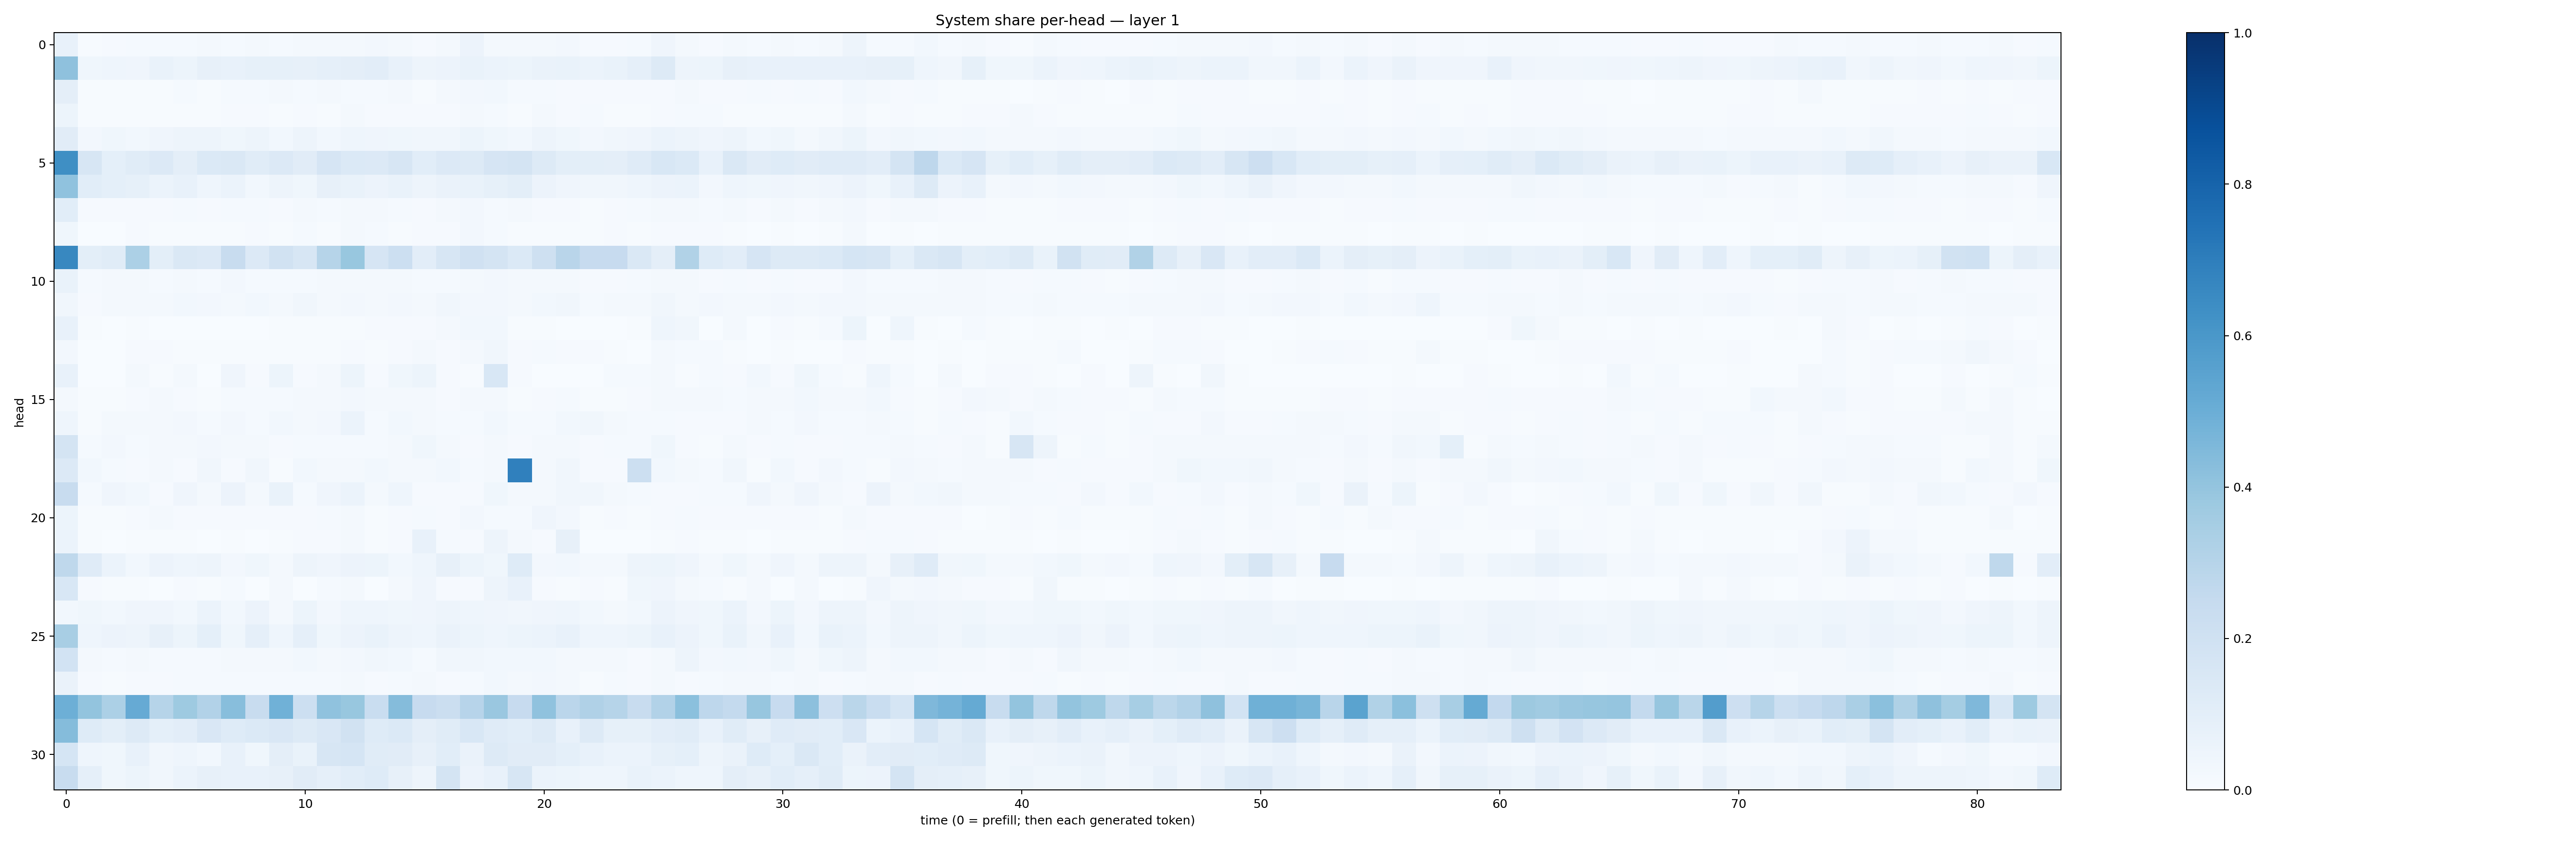

Data behind this chart, as committed beside it:
0.07457775, 0.0058371383, 0.011602645, 0.013943063, 0.012372225, 0.01223275, 0.021310147, 0.013804528, 0.019589256, 0.014249076, 0.018022645, 0.018361766, 0.020875968, 0.023555635, 0.016792567, 0.01150838, 0.021904515, 0.056480706, 0.020168755, 0.017635293, 0.022506924, 0.02550297, 0.010911782, 0.010717414
0.4122, 0.03587, 0.0453, 0.0428, 0.06657, 0.05393, 0.08147, 0.07199, 0.08327, 0.08297, 0.08038, 0.08943, 0.09757, 0.1038, 0.07638, 0.04928, 0.05825, 0.06852, 0.06169, 0.05128, 0.06325, 0.06801, 0.06023, 0.06691
0.09466, 0.006198, 0.006141, 0.006261, 0.005528, 0.0134, 0.007731, 0.01378, 0.01384, 0.01947, 0.01333, 0.01844, 0.01284, 0.01211, 0.01882, 0.007095, 0.01579, 0.02479, 0.02817, 0.01438, 0.01188, 0.01113, 0.009594, 0.00949
0.05299, 0.004738, 0.0059, 0.006545, 0.007489, 0.006438, 0.007383, 0.009521, 0.01069, 0.00574, 0.009692, 0.005471, 0.01931, 0.01019, 0.01059, 0.01047, 0.008217, 0.02025, 0.01344, 0.005327, 0.02014, 0.01044, 0.0144, 0.007743
0.1116, 0.02647, 0.03538, 0.02952, 0.04011, 0.04735, 0.04761, 0.03896, 0.04946, 0.02862, 0.04841, 0.02921, 0.04548, 0.04033, 0.0379, 0.03451, 0.03512, 0.05169, 0.03542, 0.0279, 0.04931, 0.03894, 0.02621, 0.03415
0.6344, 0.1566, 0.09229, 0.1162, 0.1358, 0.09567, 0.1403, 0.1481, 0.1141, 0.1362, 0.1126, 0.1658, 0.1379, 0.1338, 0.1607, 0.1092, 0.135, 0.1328, 0.1661, 0.1768, 0.1318, 0.1011, 0.09985, 0.09619
0.4079, 0.1081, 0.09358, 0.08292, 0.062, 0.07651, 0.04574, 0.06122, 0.0291, 0.04783, 0.03873, 0.07857, 0.06746, 0.0584, 0.06815, 0.05021, 0.06502, 0.06848, 0.08442, 0.1006, 0.05848, 0.03988, 0.03327, 0.03376
0.1066, 0.009762, 0.009888, 0.009887, 0.009557, 0.01258, 0.01146, 0.01246, 0.01444, 0.01029, 0.02028, 0.01486, 0.01616, 0.02167, 0.01538, 0.01043, 0.02292, 0.02382, 0.01557, 0.01723, 0.01063, 0.01015, 0.006606, 0.01069
0.036, 0.003618, 0.003515, 0.007982, 0.007366, 0.00646, 0.007607, 0.005097, 0.01151, 0.006008, 0.01264, 0.006712, 0.01699, 0.01219, 0.007032, 0.007976, 0.008059, 0.02495, 0.01266, 0.005327, 0.005018, 0.006542, 0.00719, 0.01022
0.6627, 0.1008, 0.1143, 0.329, 0.09855, 0.1427, 0.1334, 0.236, 0.1364, 0.1885, 0.1635, 0.298, 0.3868, 0.1654, 0.2151, 0.1021, 0.1573, 0.1985, 0.1769, 0.1394, 0.2083, 0.2895, 0.2452, 0.2445
0.06783, 0.01316, 0.01666, 0.02136, 0.01514, 0.01948, 0.01561, 0.02598, 0.01314, 0.01368, 0.01549, 0.01677, 0.01954, 0.01803, 0.01957, 0.01251, 0.01475, 0.02086, 0.0272, 0.01763, 0.01593, 0.01736, 0.009732, 0.009922
0.03279, 0.008886, 0.01768, 0.01882, 0.01775, 0.02856, 0.02439, 0.0168, 0.02777, 0.01593, 0.03237, 0.02068, 0.02711, 0.02028, 0.02598, 0.02068, 0.03458, 0.02632, 0.02603, 0.01604, 0.02834, 0.0314, 0.0154, 0.01905
0.07707, 0.004318, 0.002299, 0.005312, 0.003024, 0.001688, 0.002817, 0.003605, 0.003047, 0.006681, 0.005708, 0.005557, 0.007536, 0.008973, 0.009708, 0.01121, 0.01673, 0.0305, 0.02807, 0.006465, 0.007108, 0.002393, 0.001122, 0.0004721
0.02525, 0.001994, 0.002966, 0.008349, 0.01018, 0.006813, 0.006373, 0.004397, 0.004473, 0.005063, 0.005872, 0.004953, 0.01015, 0.004933, 0.01025, 0.01933, 0.008991, 0.02016, 0.03193, 0.008568, 0.01357, 0.009575, 0.008457, 0.004366
0.07554, 0.002242, 0.002809, 0.02103, 0.005017, 0.01908, 0.003432, 0.04151, 0.007862, 0.05186, 0.009958, 0.01803, 0.05186, 0.01108, 0.03618, 0.05097, 0.00904, 0.006093, 0.1557, 0.009301, 0.003335, 0.003791, 0.00237, 0.01243
0.01898, 0.007644, 0.005424, 0.009487, 0.01575, 0.008747, 0.007376, 0.01409, 0.01488, 0.01394, 0.01756, 0.02219, 0.02699, 0.01599, 0.02215, 0.01666, 0.008869, 0.01606, 0.01759, 0.00671, 0.01149, 0.01457, 0.006483, 0.007458
0.04626, 0.006661, 0.02053, 0.01681, 0.01824, 0.02379, 0.01343, 0.02417, 0.01312, 0.02759, 0.01702, 0.02546, 0.05943, 0.01506, 0.03088, 0.02137, 0.01254, 0.01465, 0.0277, 0.01319, 0.01172, 0.02924, 0.03371, 0.02253
0.1737, 0.01512, 0.02389, 0.01382, 0.01767, 0.02291, 0.02582, 0.02273, 0.01609, 0.009798, 0.01533, 0.0125, 0.01201, 0.01288, 0.02073, 0.03712, 0.01806, 0.01163, 0.01766, 0.01164, 0.01577, 0.02331, 0.008543, 0.01529
0.1355, 0.028, 0.01312, 0.01107, 0.01765, 0.008313, 0.035, 0.009415, 0.0343, 0.007619, 0.02982, 0.01783, 0.01629, 0.02765, 0.01835, 0.01627, 0.02746, 0.01273, 0.01801, 0.6897, 0.01874, 0.03161, 0.009528, 0.008738
0.2384, 0.01403, 0.04093, 0.0289, 0.01091, 0.03944, 0.01869, 0.05503, 0.01769, 0.06693, 0.01536, 0.04048, 0.06153, 0.01594, 0.04582, 0.00973, 0.01166, 0.009948, 0.03753, 0.02006, 0.01927, 0.0327, 0.03225, 0.01657
0.05216, 0.006037, 0.006696, 0.007965, 0.02011, 0.00953, 0.01144, 0.008965, 0.01032, 0.008222, 0.00957, 0.01241, 0.01728, 0.007206, 0.0095, 0.0152, 0.01121, 0.02446, 0.01287, 0.01562, 0.0392, 0.02595, 0.00668, 0.008984
0.06199, 0.006244, 0.003891, 0.007205, 0.004232, 0.007147, 0.003606, 0.00662, 0.003896, 0.007178, 0.007983, 0.01047, 0.01694, 0.005977, 0.009851, 0.07324, 0.01534, 0.007856, 0.05048, 0.0223, 0.008554, 0.08102, 0.002055, 0.003205
0.2727, 0.1179, 0.0606, 0.02881, 0.05796, 0.04546, 0.0479, 0.0244, 0.03711, 0.02124, 0.04828, 0.04011, 0.05842, 0.05096, 0.03033, 0.04494, 0.07913, 0.05342, 0.03666, 0.1213, 0.02727, 0.02822, 0.01992, 0.02072
0.1555, 0.01125, 0.007195, 0.007371, 0.002201, 0.008391, 0.006059, 0.0152, 0.001689, 0.01729, 0.002176, 0.01273, 0.02276, 0.002732, 0.01959, 0.03967, 0.01019, 0.01058, 0.04814, 0.07443, 0.008026, 0.004892, 0.008424, 0.007727
0.03019, 0.03653, 0.02802, 0.04051, 0.03912, 0.02769, 0.06205, 0.02928, 0.05714, 0.02208, 0.0545, 0.02558, 0.0454, 0.04647, 0.03763, 0.03924, 0.04695, 0.04624, 0.04017, 0.035, 0.04192, 0.0449, 0.02757, 0.02343
0.3416, 0.04419, 0.05755, 0.04986, 0.07837, 0.05192, 0.09165, 0.03709, 0.08877, 0.04428, 0.08599, 0.03842, 0.05674, 0.06683, 0.04913, 0.04677, 0.06379, 0.05274, 0.04622, 0.05096, 0.05945, 0.07033, 0.04534, 0.04607
0.1844, 0.01927, 0.01333, 0.01732, 0.01315, 0.01463, 0.0152, 0.01821, 0.0197, 0.01881, 0.02935, 0.01875, 0.02354, 0.03326, 0.02913, 0.0153, 0.03194, 0.03356, 0.03021, 0.02933, 0.02847, 0.01996, 0.01874, 0.01948
0.06579, 0.007835, 0.005503, 0.01018, 0.01156, 0.01214, 0.01533, 0.0138, 0.0156, 0.01459, 0.01253, 0.01297, 0.02097, 0.00884, 0.01412, 0.0194, 0.01072, 0.01202, 0.02883, 0.02291, 0.02407, 0.01792, 0.006634, 0.01289
0.4958, 0.4012, 0.3296, 0.5145, 0.2969, 0.3748, 0.3093, 0.4279, 0.2392, 0.4857, 0.2149, 0.4072, 0.3871, 0.2325, 0.4349, 0.2449, 0.2236, 0.2953, 0.3853, 0.2441, 0.4098, 0.2836, 0.3178, 0.2971
0.4362, 0.1244, 0.1011, 0.1267, 0.09199, 0.1026, 0.1485, 0.1245, 0.1377, 0.1522, 0.1251, 0.1485, 0.1901, 0.1229, 0.1389, 0.09562, 0.1163, 0.1548, 0.1207, 0.1062, 0.1292, 0.07497, 0.1255, 0.08382
0.1687, 0.04456, 0.03597, 0.07456, 0.03494, 0.04507, 0.02744, 0.07625, 0.03585, 0.0975, 0.06953, 0.1606, 0.1697, 0.1136, 0.1114, 0.08165, 0.1071, 0.06466, 0.1315, 0.1117, 0.1131, 0.09072, 0.07512, 0.06243
0.2383, 0.08951, 0.03872, 0.05101, 0.03138, 0.06109, 0.07917, 0.07193, 0.07379, 0.07824, 0.1103, 0.08831, 0.1087, 0.1236, 0.07854, 0.04727, 0.1772, 0.05806, 0.07185, 0.1563, 0.0617, 0.05249, 0.04363, 0.04568
